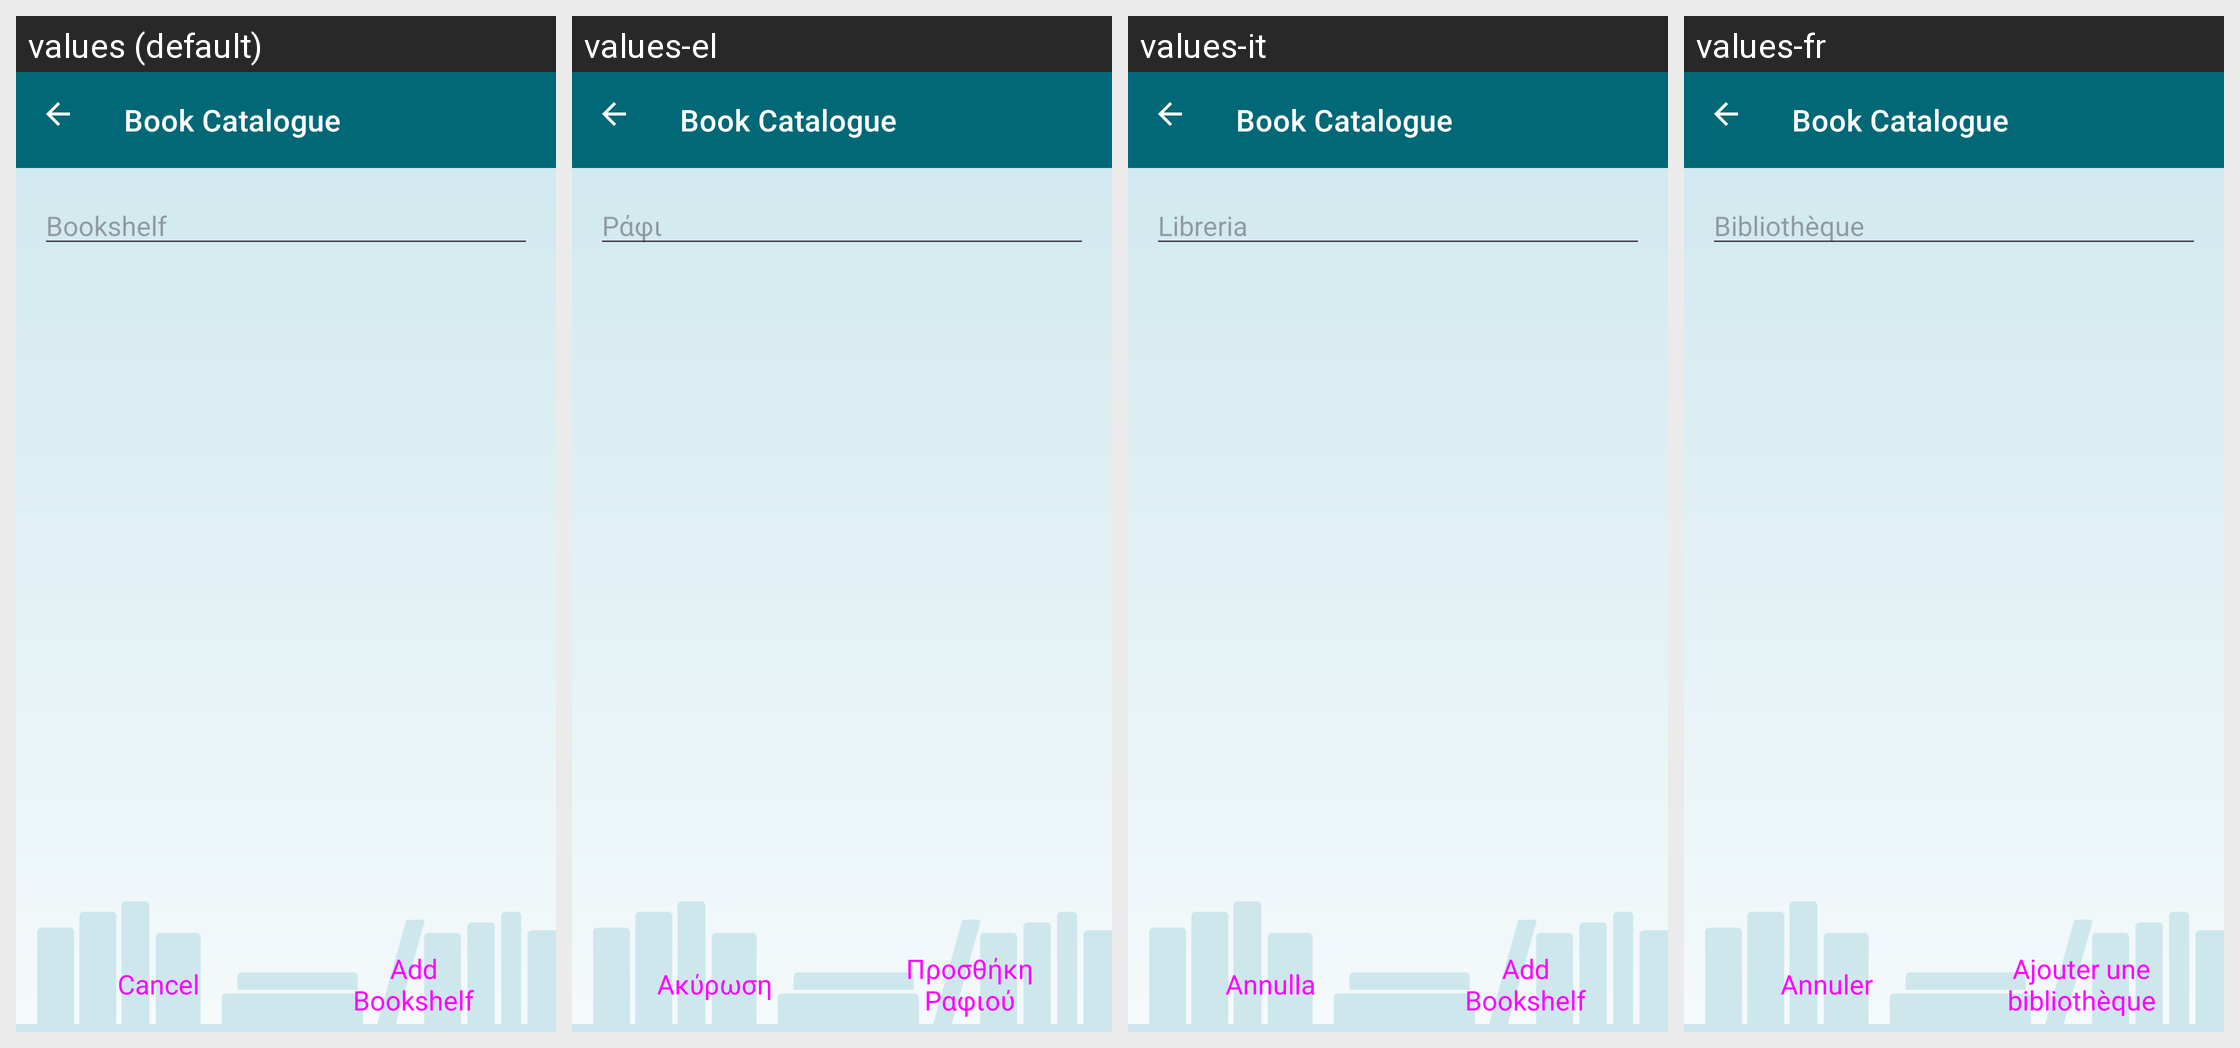

Strings drawn on this Android screen and how each of the app's shown locales translates them:
Android screen res/layout/admin_bookshelf_edit.xml rendered under 4 locales, left to right: values (default), values-el, values-it, values-fr. Device: Nexus 5 (rendered at 1080×1920; each locale shown at half size, 540×960, under a caption strip naming it); theme AppTheme.
Other locales in the repository, not shown: values-cs, values-de, values-es, values-nl, values-pl, values-pt-rBR, values-ru, values-tr.
Strings drawn on this screen, with the default value and each locale's value (text and hints the layout hard-codes, and strings that could not be matched under every locale, appear in the picture but are not listed):

label_bookshelf
  values: Bookshelf
  values-el: Ράφι
  values-it: Libreria
  values-fr: Bibliothèque

button_cancel
  values: Cancel
  values-el: Ακύρωση
  values-it: Annulla
  values-fr: Annuler

app_name
  values: Book Catalogue
  values-el: Book Catalogue
  values-it: Book Catalogue
  values-fr: Book Catalogue
